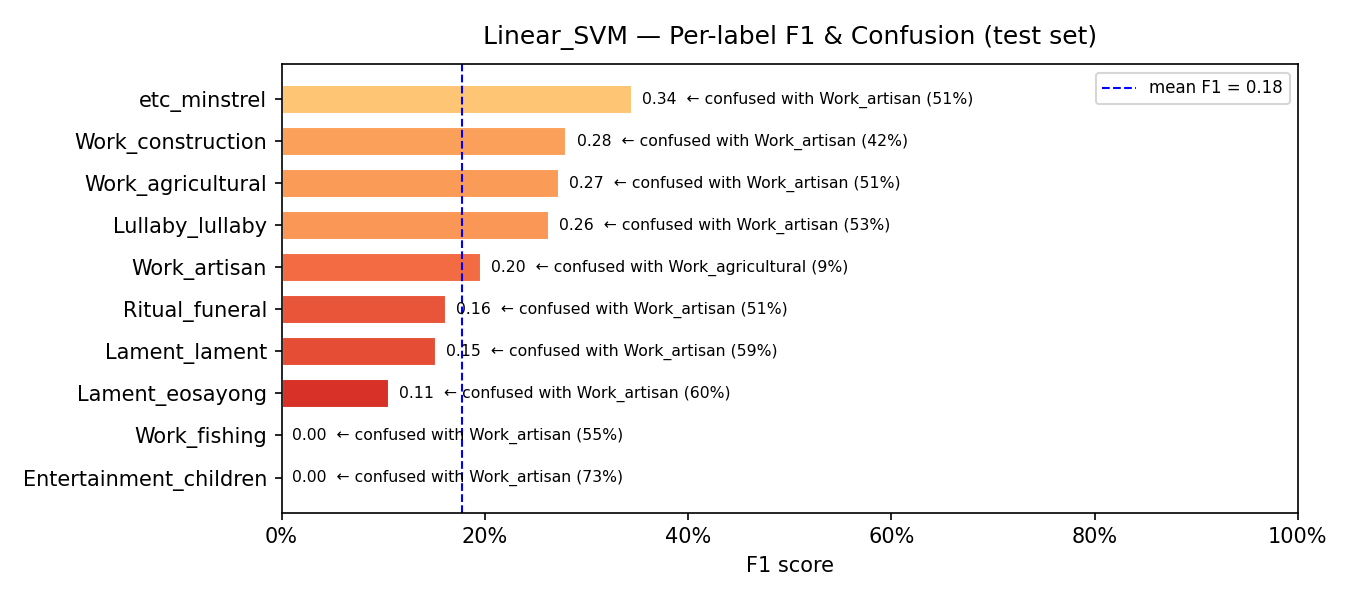

Data behind this chart, as committed beside it:
model, label, support, precision, recall, f1, confusion_rate, top_confused_with, top_confused_pct
Linear_SVM, Entertainment_children, 45, 0.0, 0.0, 0.0, 1.0, Work_artisan, 0.7333
Linear_SVM, Work_fishing, 64, 0.0, 0.0, 0.0, 1.0, Work_artisan, 0.5469
Linear_SVM, Lament_eosayong, 58, 0.1071, 0.1034, 0.1053, 0.8966, Work_artisan, 0.6034
Linear_SVM, Lament_lament, 116, 0.2364, 0.1121, 0.152, 0.8879, Work_artisan, 0.5948
Linear_SVM, Ritual_funeral, 118, 0.1714, 0.1525, 0.1614, 0.8475, Work_artisan, 0.5085
Linear_SVM, Work_artisan, 145, 0.1151, 0.6621, 0.1961, 0.3379, Work_agricultural, 0.0897
Linear_SVM, Lullaby_lullaby, 133, 0.2216, 0.3233, 0.263, 0.6767, Work_artisan, 0.5338
Linear_SVM, Work_agricultural, 732, 0.6244, 0.1749, 0.2732, 0.8251, Work_artisan, 0.5068
Linear_SVM, Work_construction, 92, 0.3385, 0.2391, 0.2803, 0.7609, Work_artisan, 0.4239
Linear_SVM, etc_minstrel, 49, 0.3947, 0.3061, 0.3448, 0.6939, Work_artisan, 0.5102
